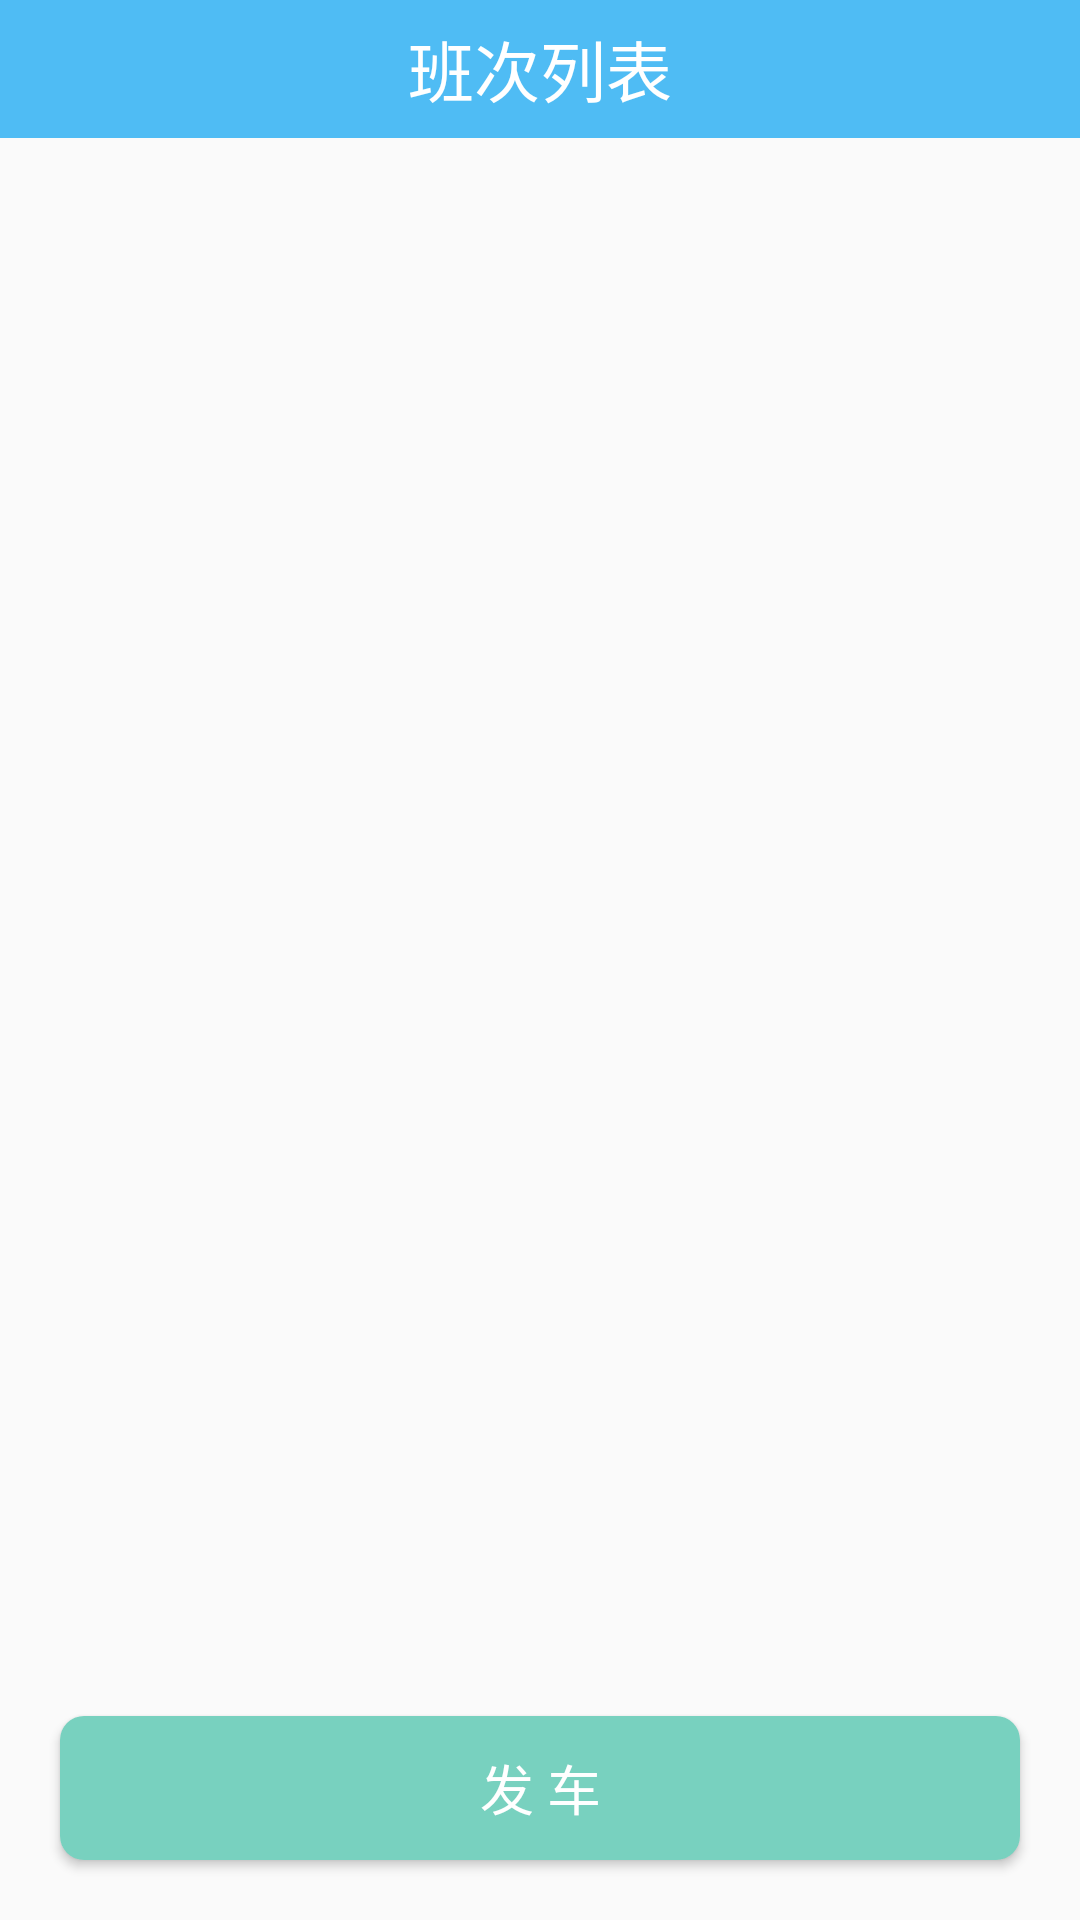

Android layout source for this screen:
<!-- AndroidManifest.xml: application theme AppTheme.NoActionBar -->
<!-- res/layout/jie_child_list2.xml -->
<?xml version="1.0" encoding="utf-8"?>
<RelativeLayout xmlns:android="http://schemas.android.com/apk/res/android"
    android:layout_width="match_parent"
    android:layout_height="match_parent"
    android:orientation="vertical">

    <include
        android:id="@+id/title"
        layout="@layout/titile" />

    <android.support.v7.widget.RecyclerView
        android:id="@+id/rv_recyle_activity"
        android:layout_width="match_parent"
        android:layout_height="match_parent"
        android:layout_above="@+id/btn_fache"
        android:layout_below="@+id/title" />

    <Button
        android:id="@+id/btn_fache"
        android:layout_width="match_parent"
        android:layout_height="wrap_content"
        android:layout_alignParentBottom="true"
        android:layout_margin="20sp"
        android:background="@drawable/facheshapeoff"
        android:text="发 车"
        android:textColor="@color/white"
        android:textSize="18sp" />
</RelativeLayout>
<!-- res/layout/titile.xml (included above) -->
<?xml version="1.0" encoding="utf-8"?>
<RelativeLayout xmlns:android="http://schemas.android.com/apk/res/android"
    android:layout_width="match_parent"
    android:layout_height="46dp"
    android:orientation="vertical"
    android:background="#4fbcf4"
    android:gravity="center_vertical">

    <ImageView
        android:id="@+id/title_back_iv"
        android:layout_width="wrap_content"
        android:layout_height="wrap_content"
        android:src="@drawable/school4_selecto_back"
        android:layout_centerVertical="true"
        android:visibility="gone"/>

    <TextView
        android:id="@+id/title_tv"
        android:layout_width="wrap_content"
        android:layout_height="wrap_content"
        android:layout_centerInParent="true"
        android:text="班次列表"
        android:textColor="#ffffff"
        android:textSize="22sp" />

</RelativeLayout>
<!-- resources referenced by this layout -->
<resources>
  <color name="white">#ffffff</color>
  <!-- drawable facheshapeoff (drawable) -->
  <?xml version="1.0" encoding="utf-8"?>
  <shape xmlns:android="http://schemas.android.com/apk/res/android"
      android:shape="rectangle">
      <corners
          android:bottomLeftRadius="8dp"
          android:bottomRightRadius="8dp"
          android:topLeftRadius="8dp"
          android:topRightRadius="8dp"/>
      <solid android:color="@color/fachebgoff" />
  </shape>
  <!-- drawable school4_selecto_back (drawable) -->
  <?xml version="1.0" encoding="utf-8"?>
  
  <selector xmlns:android="http://schemas.android.com/apk/res/android" >
     <item
          android:state_pressed="true"
          android:drawable="@mipmap/btn_back_pressed"
          />
      <item 
          android:state_pressed="false"
          android:drawable="@mipmap/btn_back_normal"
          />
  
  
  </selector>
  <style name="AppTheme.NoActionBar">
          <item name="windowActionBar">false</item>
          <item name="windowNoTitle">true</item>
      </style>
  <color name="fachebgoff">#78d1bf</color>
</resources>
